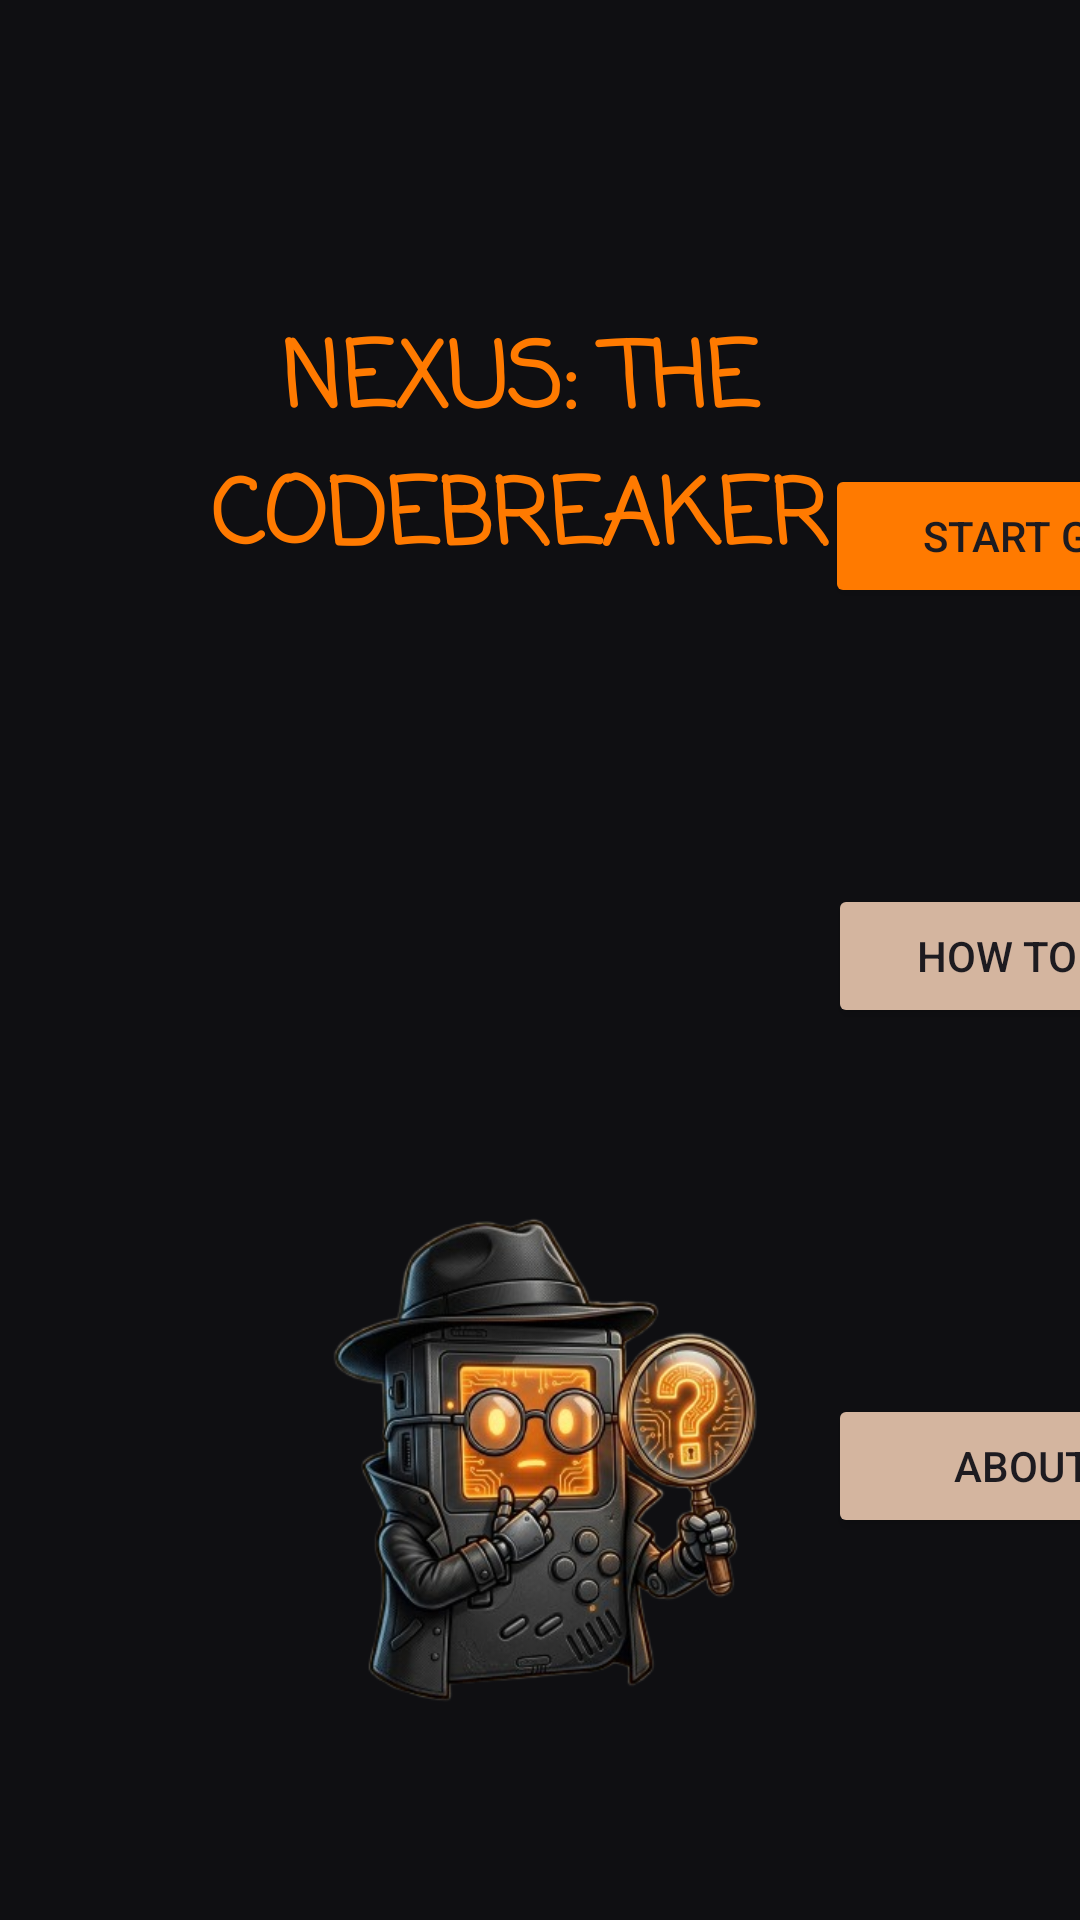

Here is an Android app screen rendered from its layout file. Give the layout XML and the strings, colors and styles it references.
<!-- AndroidManifest.xml: application theme Theme.Ifm_labz_phone_app -->
<!-- res/layout/activity_main.xml -->
<?xml version="1.0" encoding="utf-8"?>
<androidx.constraintlayout.widget.ConstraintLayout xmlns:android="http://schemas.android.com/apk/res/android"
    xmlns:app="http://schemas.android.com/apk/res-auto"
    xmlns:tools="http://schemas.android.com/tools"
    android:id="@+id/main"
    android:layout_width="match_parent"
    android:layout_height="match_parent"
    android:background="#00101D"
    android:backgroundTint="#0F0F12"
    android:textAlignment="center"
    tools:context=".MainActivity">

    <Button
        android:id="@+id/button9"
        android:layout_width="150dp"
        android:layout_height="48dp"
        android:backgroundTint="#d4b59f"
        android:text="ABOUT US"
        android:textColorLink="#E2E2E6"
        app:layout_constraintBottom_toBottomOf="parent"
        app:layout_constraintEnd_toEndOf="parent"
        app:layout_constraintHorizontal_bias="0.515"
        app:layout_constraintStart_toEndOf="@+id/textView"
        app:layout_constraintTop_toTopOf="parent"
        app:layout_constraintVertical_bias="0.785" />

    <Button
        android:id="@+id/btnHowToPlay"
        android:layout_width="150dp"
        android:layout_height="wrap_content"
        android:backgroundTint="#d4b59f"
        android:text="HOW TO PLAY"
        android:textColorLink="#E2E2E6"
        app:layout_constraintBottom_toBottomOf="parent"
        app:layout_constraintEnd_toEndOf="parent"
        app:layout_constraintHorizontal_bias="0.515"
        app:layout_constraintStart_toEndOf="@+id/textView"
        app:layout_constraintTop_toTopOf="parent"
        app:layout_constraintVertical_bias="0.498" />

    <TextView
        android:id="@+id/textView"
        android:layout_width="345dp"
        android:layout_height="81dp"
        android:fontFamily="casual"
        android:text="NEXUS: THE CODEBREAKER"
        android:textAlignment="center"
        android:textAppearance="@style/TextAppearance.AppCompat.Large"
        android:textColor="#FF7A00"
        android:textSize="30sp"
        android:textStyle="bold"
        app:layout_constraintBottom_toBottomOf="parent"
        app:layout_constraintEnd_toEndOf="parent"
        app:layout_constraintHorizontal_bias="0.04"
        app:layout_constraintStart_toStartOf="parent"
        app:layout_constraintTop_toTopOf="parent"
        app:layout_constraintVertical_bias="0.187" />

    <Button
        android:id="@+id/button7"
        android:layout_width="150dp"
        android:layout_height="wrap_content"
        android:backgroundTint="#FF7A00"
        android:text="START GAME"
        app:layout_constraintBottom_toBottomOf="parent"
        app:layout_constraintEnd_toEndOf="parent"
        app:layout_constraintHorizontal_bias="0.521"
        app:layout_constraintStart_toEndOf="@+id/textView"
        app:layout_constraintTop_toTopOf="parent"
        app:layout_constraintVertical_bias="0.261" />

    <ImageView
        android:id="@+id/imageView2"
        android:layout_width="342dp"
        android:layout_height="193dp"
        app:layout_constraintBottom_toBottomOf="parent"
        app:layout_constraintEnd_toEndOf="parent"
        app:layout_constraintHorizontal_bias="0.039"
        app:layout_constraintStart_toStartOf="parent"
        app:layout_constraintTop_toTopOf="parent"
        app:layout_constraintVertical_bias="0.872"
        app:srcCompat="@drawable/logo_nexus_game" />

</androidx.constraintlayout.widget.ConstraintLayout>
<!-- resources referenced by this layout -->
<resources>
  <!-- drawable logo_nexus_game: png bitmap (drawable, 173568 bytes) -->
  <style name="Theme.Ifm_labz_phone_app" parent="Base.Theme.Ifm_labz_phone_app" />
  <style name="Base.Theme.Ifm_labz_phone_app" parent="Theme.Material3.DayNight.NoActionBar">
          
          
      </style>
</resources>
